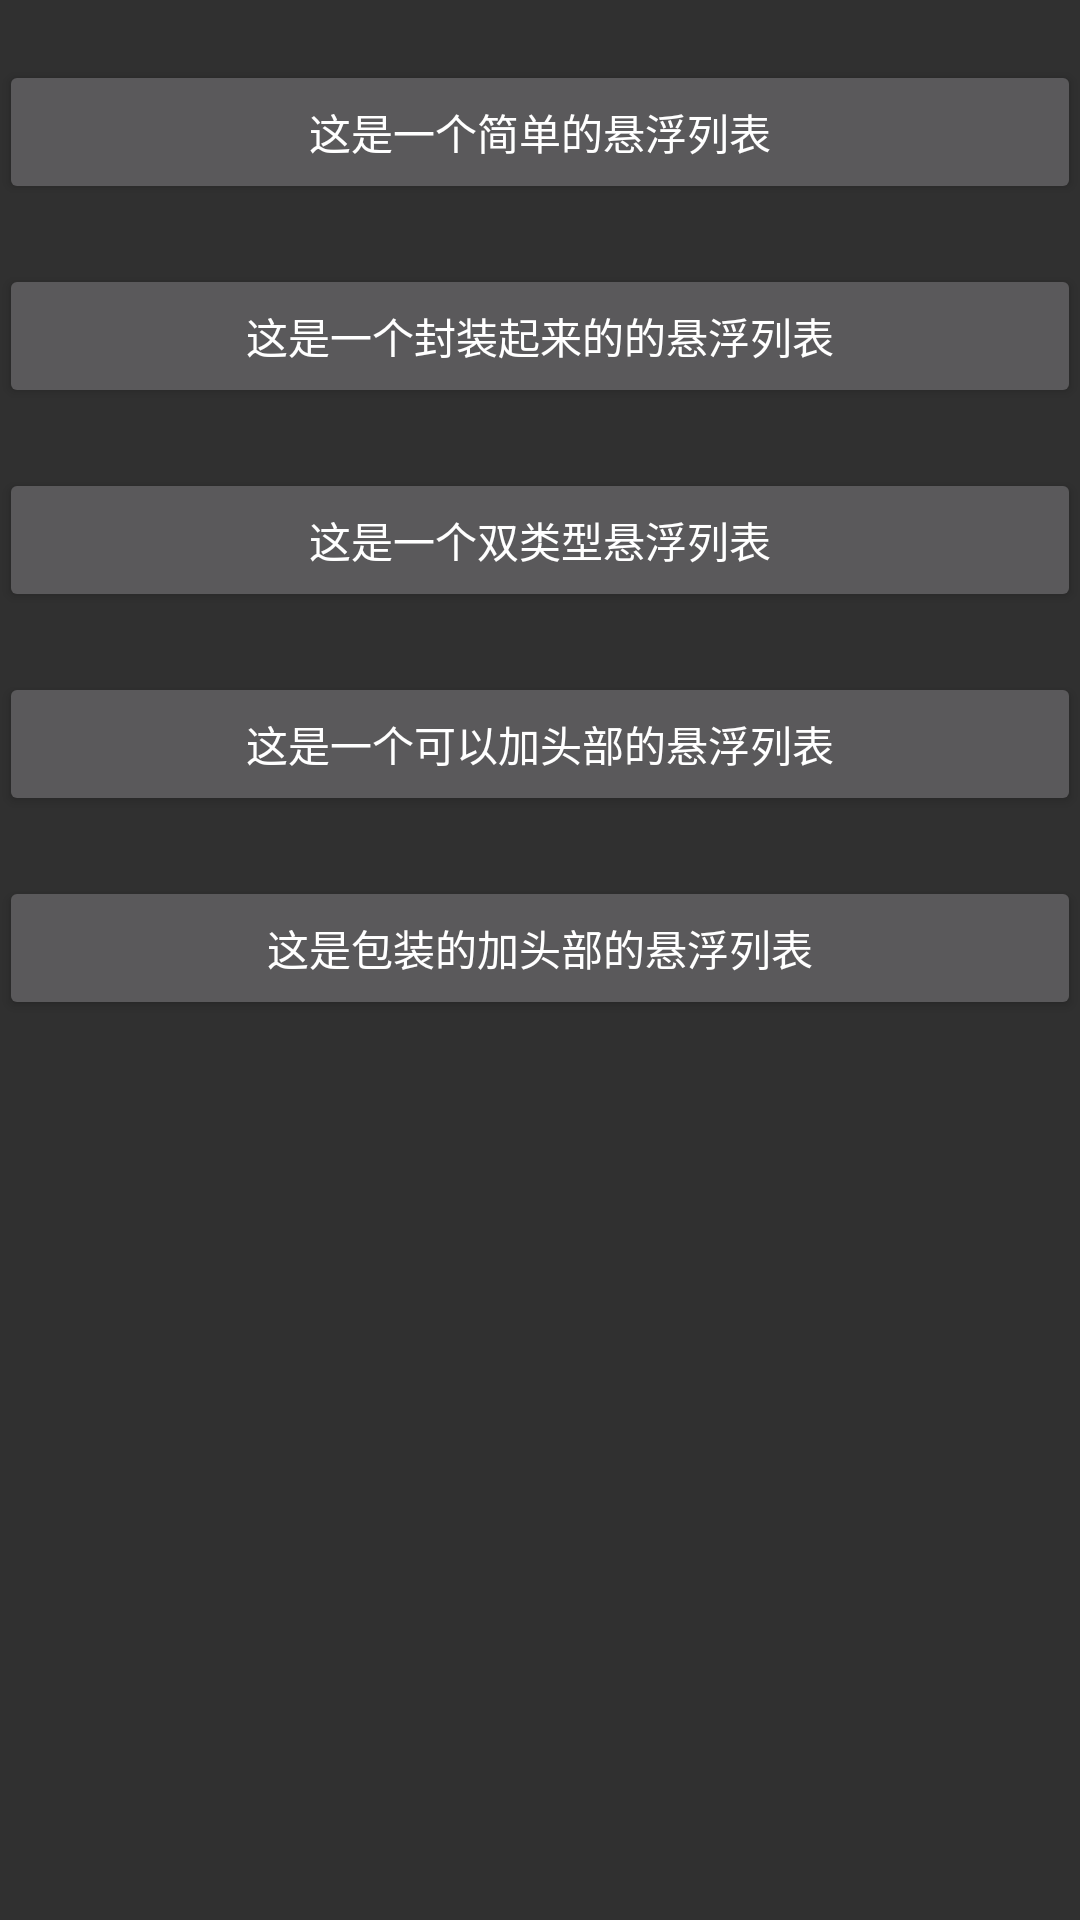

Reconstruct the res/layout file that produces this screen, plus the resources it refers to.
<!-- AndroidManifest.xml: activity theme Theme.AppCompat -->
<!-- res/layout/activity_main.xml -->
<?xml version="1.0" encoding="utf-8"?>
<LinearLayout
    xmlns:android="http://schemas.android.com/apk/res/android"
    xmlns:tools="http://schemas.android.com/tools"
    android:layout_width="match_parent"
    android:layout_height="match_parent"
    android:orientation="vertical"
    android:paddingBottom="@dimen/activity_vertical_margin"
    android:paddingLeft="@dimen/activity_horizontal_margin"
    android:paddingRight="@dimen/activity_horizontal_margin"
    android:paddingTop="@dimen/activity_vertical_margin"
    tools:context="com.example.administrator.suspendrecyclerview.MainActivity">

    <Button
        style="@style/main_button"
        android:onClick="simpleList"
        android:text="这是一个简单的悬浮列表"/>


    <Button
        style="@style/main_button"
        android:onClick="simpPackleList"
        android:text="这是一个封装起来的的悬浮列表"/>

    <Button
        style="@style/main_button"
        android:onClick="simpDoubleleList"
        android:text="这是一个双类型悬浮列表"/>

    <Button
        style="@style/main_button"
        android:onClick="simpHeaderList"
        android:text="这是一个可以加头部的悬浮列表"/>

    <Button
        style="@style/main_button"
        android:onClick="simpHeaderPackList"
        android:text="这是包装的加头部的悬浮列表"/>

</LinearLayout>
<!-- resources referenced by this layout -->
<resources>
  <style name="main_button">
          <item name="android:layout_marginTop">20dp</item>
          <item name="android:layout_width">match_parent</item>
          <item name="android:layout_height">wrap_content</item>
      </style>
</resources>
